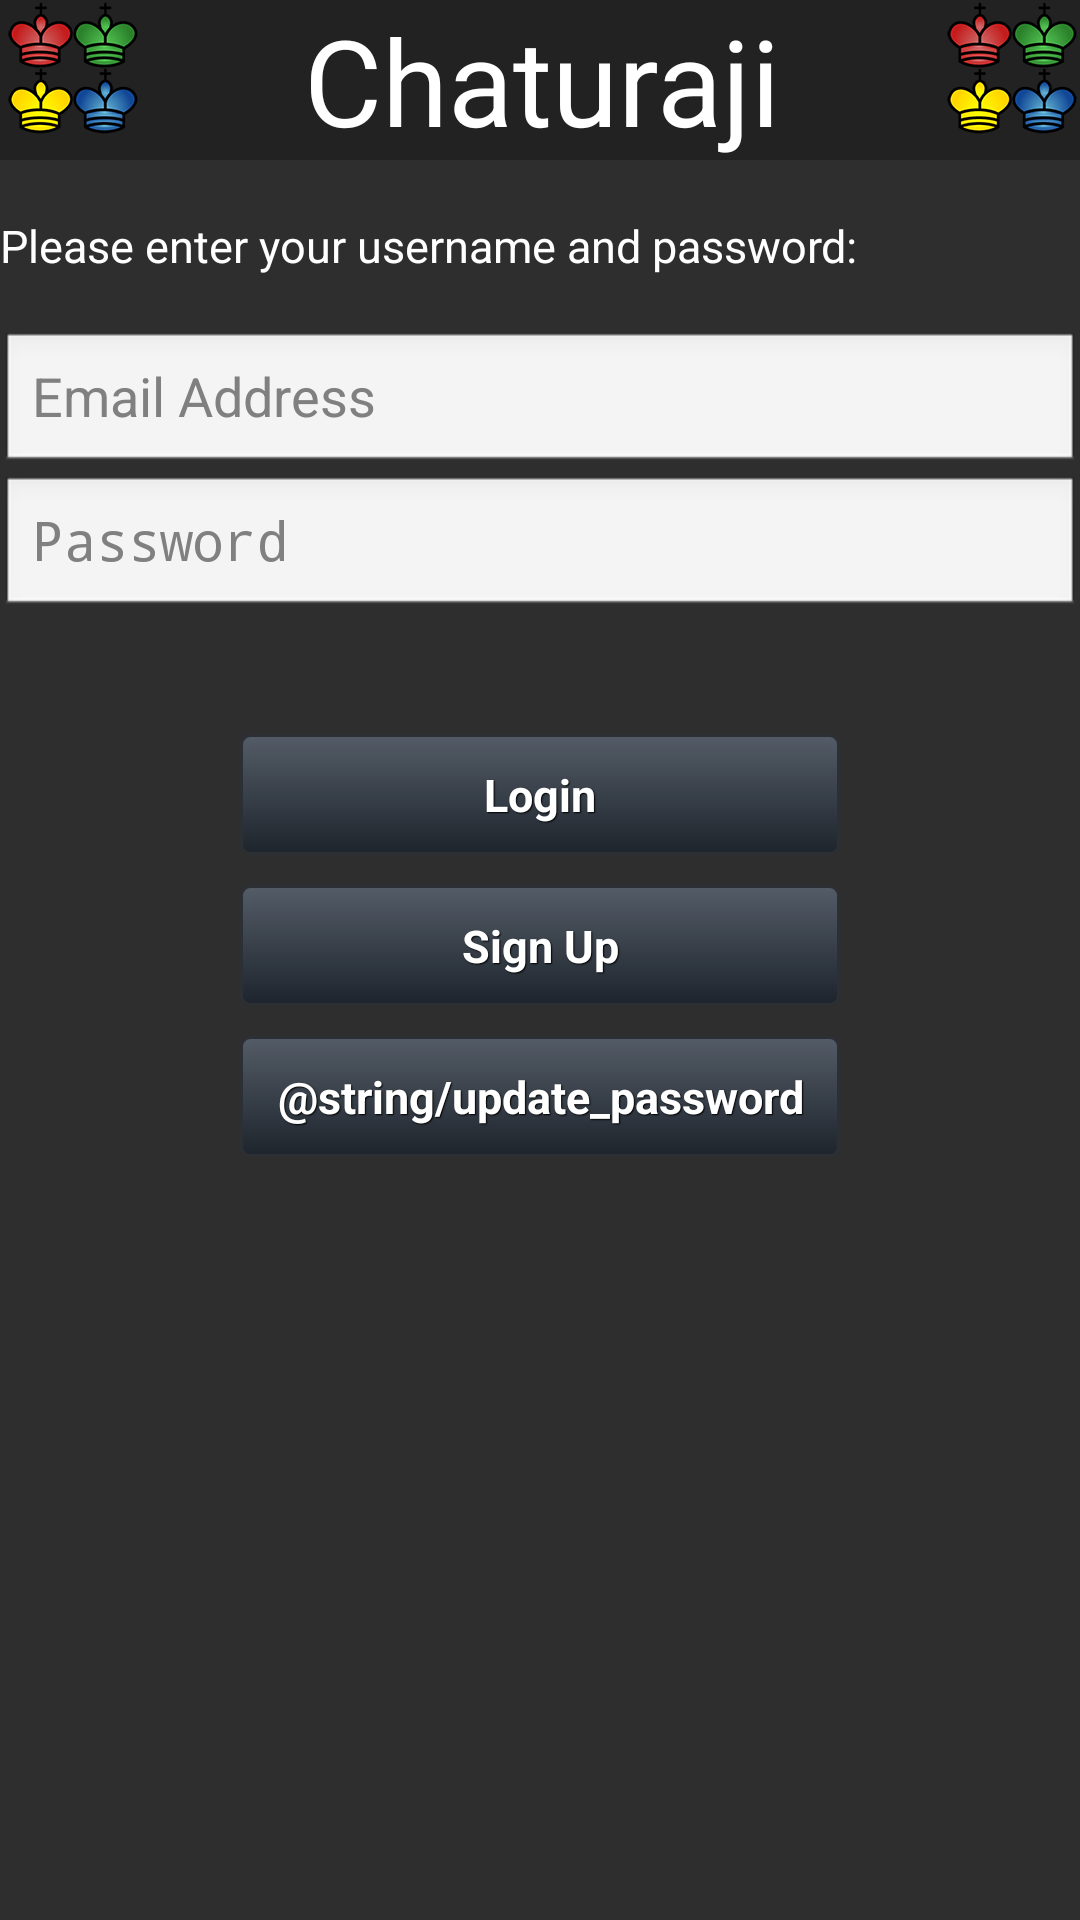

The Android layout XML behind this screen, and the referenced resources:
<!-- AndroidManifest.xml: application theme AppTheme -->
<!-- res/layout/activity_main.xml -->
<LinearLayout
        android:orientation="vertical"
        android:layout_width="fill_parent"
        android:layout_height="fill_parent"
        android:background="@color/main_colour"
        xmlns:android="http://schemas.android.com/apk/res/android"
        android:weightSum="1">

    <LinearLayout android:layout_width="fill_parent"
                  android:layout_height="wrap_content"
                  android:orientation="horizontal"
                  android:weightSum="1"
                  android:background="@color/grey">

        <ImageView android:layout_width="wrap_content"
                   android:layout_height="wrap_content"
                   android:src="@drawable/ic_launcher"
                   android:id="@+id/launcher_main"/>

        <TextView android:layout_width="wrap_content"
                  android:layout_height="wrap_content"
                  android:text="@string/chaturaji"
                  android:textColor="@color/white"
                  android:textSize="40sp"
                  android:layout_gravity="center"
                  android:gravity="center"
                  android:layout_weight="1.01"
                  android:id="@+id/login_title"/>

        <ImageView android:layout_width="wrap_content"
                   android:layout_height="wrap_content"
                   android:src="@drawable/ic_launcher"/>
    </LinearLayout>

    <TextView
            android:layout_width="match_parent"
            android:layout_height="57dp"
            android:layout_gravity="center"
            android:gravity="center_vertical"
            android:text="@string/user_pass"
            android:textSize="15sp"
            android:textColor="@color/white"
            android:id="@+id/user_pass_text"/>

    <EditText
            android:layout_width="match_parent"
            android:layout_height="wrap_content"
            android:inputType="textPersonName"
            android:hint="Email Address"
            android:ems="10"
            android:textColor="@color/white"
            android:id="@+id/email_login"/>

    <EditText
            android:layout_width="match_parent"
            android:layout_height="wrap_content"
            android:inputType="textPassword"
            android:hint="@string/password"
            android:ems="10"
            android:textColor="@color/white"
            android:id="@+id/password_login"/>

    <LinearLayout android:layout_width="wrap_content"
                  android:layout_height="218dp"
                  android:orientation="vertical"
                  android:layout_gravity="center"
                  android:gravity="center" android:weightSum="1">
        <Button
                android:layout_width="200sp"
                android:layout_height="wrap_content"
                android:text="@string/login"
                android:layout_marginBottom="10dp"
                android:layout_gravity="center"
                android:gravity="center"
                style="@style/btnStyleArsenic"
                android:id="@+id/login_button"/>


        <Button
                android:layout_width="200sp"
                android:layout_height="wrap_content"
                android:layout_marginBottom="10dp"
                android:text="@string/signup"
                android:id="@+id/signup_button"
                style="@style/btnStyleArsenic"/>

        <Button
                android:layout_width="200sp"
                android:layout_height="wrap_content"
                android:text="@string/update_password"
                android:id="@+id/update_button"
                style="@style/btnStyleArsenic"/>

    </LinearLayout>

</LinearLayout>
<!-- resources referenced by this layout -->
<resources>
  <color name="grey">#222222</color>
  <color name="main_colour">#2E2E2E</color>
  <color name="white">#FFFFFF</color>
  <!-- drawable ic_launcher: png bitmap (drawable-hdpi, 23597 bytes) -->
  <string name="chaturaji">Chaturaji</string>
  <string name="login">Login</string>
  <string name="password">Password</string>
  <string name="signup">Sign Up</string>
  <string name="user_pass">Please enter your username and password:</string>
  <style name="btnStyleArsenic" parent="@android:style/Widget.Button">
          <item name="android:textSize">15sp</item>
          <item name="android:textStyle">bold</item>
          <item name="android:textColor">#FFFFFF</item>
          <item name="android:gravity">center</item>
          <item name="android:shadowColor">#000000</item>
          <item name="android:shadowDx">1</item>
          <item name="android:shadowDy">1</item>
          <item name="android:shadowRadius">0.6</item>
          <item name="android:background">@drawable/custom_btn_arsenic</item>
          <item name="android:padding">10dip</item>
      </style>
  <style name="AppTheme" parent="AppBaseTheme">
          
      </style>
  <!-- drawable custom_btn_arsenic (drawable) -->
  <?xml version="1.0" encoding="utf-8"?>
  <selector xmlns:android="http://schemas.android.com/apk/res/android">
      <item android:state_pressed="true">
          <shape android:shape="rectangle">
              <corners android:radius="3dip"/>
              <stroke android:width="1dip" android:color="#2c2f34"/>
              <gradient android:angle="-90" android:startColor="#090b0e" android:endColor="#363c45"/>
          </shape>
      </item>
      <item android:state_focused="true">
          <shape android:shape="rectangle">
              <corners android:radius="3dip"/>
              <stroke android:width="1dip" android:color="#2c2f34"/>
              <solid android:color="#1d242c"/>
          </shape>
      </item>
      <item>
          <shape android:shape="rectangle">
              <corners android:radius="3dip"/>
              <stroke android:width="1dip" android:color="#2c2f34"/>
              <gradient android:angle="-90" android:startColor="#545c67" android:endColor="#1d242c"/>
          </shape>
      </item>
  </selector>
  <style name="AppBaseTheme" parent="android:Theme.Light">
          
      </style>
</resources>
